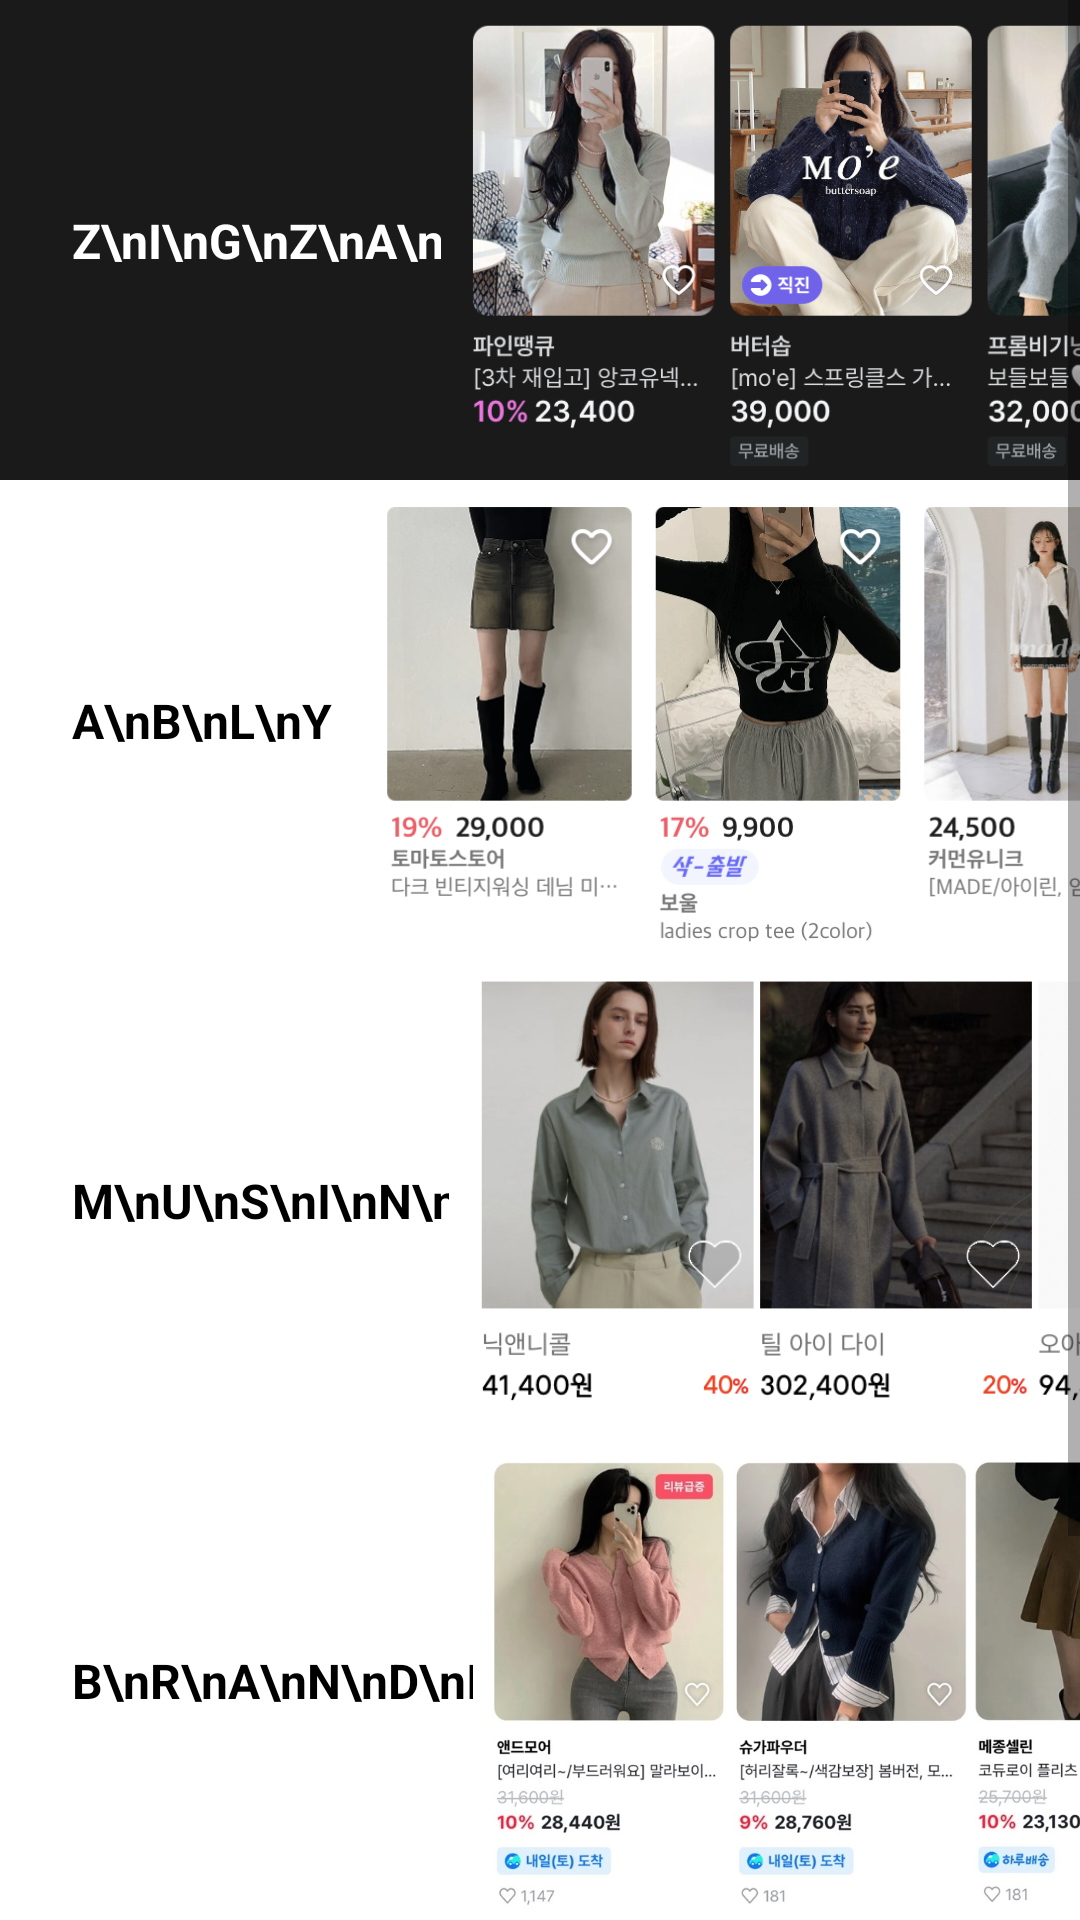

Write the Android layout XML for this screen, with the resource values it uses.
<!-- AndroidManifest.xml: application theme Theme.Fitvatar -->
<!-- res/layout/fragment_shoppingmall.xml -->
<?xml version="1.0" encoding="utf-8"?>
<FrameLayout xmlns:android="http://schemas.android.com/apk/res/android"
    xmlns:tools="http://schemas.android.com/tools"
    android:layout_width="match_parent"
    android:layout_height="match_parent"
    xmlns:app="http://schemas.android.com/apk/res-auto"
    tools:context=".ShoppingmallFragment">
    <ScrollView
        android:layout_width="match_parent"
        android:layout_height="match_parent">

    <androidx.constraintlayout.widget.ConstraintLayout
        android:layout_width="match_parent"
        android:layout_height="match_parent">

        <androidx.constraintlayout.widget.ConstraintLayout
            android:id="@+id/shoppingmall_1"
            android:layout_width="match_parent"
            android:layout_height="160dp"
            android:background="#1A1A1A"
            app:layout_constraintTop_toTopOf="parent">
            <TextView
                android:id="@+id/shoppingmall_1_text"
                android:layout_width="wrap_content"
                android:layout_height="wrap_content"
                android:text="Z\nI\nG\nZ\nA\nG"
                android:textSize="16sp"
                android:textStyle="bold"
                android:textColor="#FFFFFF"
                android:textAlignment="center"
                android:layout_marginStart="24dp"
                app:layout_constraintStart_toStartOf="parent"
                app:layout_constraintTop_toTopOf="parent"
                app:layout_constraintBottom_toBottomOf="parent">
            </TextView>
            <ImageView
                android:id="@+id/shoppingmall_1_img"
                android:layout_width="wrap_content"
                android:layout_height="wrap_content"
                android:src="@drawable/zigzag"
                android:layout_marginStart="48dp"
                app:layout_constraintTop_toTopOf="parent"
                app:layout_constraintBottom_toBottomOf="parent"
                app:layout_constraintStart_toEndOf="@id/shoppingmall_1_text"
                app:layout_constraintEnd_toEndOf="parent"
                />
        </androidx.constraintlayout.widget.ConstraintLayout>

        <androidx.constraintlayout.widget.ConstraintLayout
            android:id="@+id/shoppingmall_2"
            android:layout_width="match_parent"
            android:layout_height="160dp"
            android:background="#FFFFFF"
            app:layout_constraintTop_toBottomOf="@+id/shoppingmall_1">
            <TextView
                android:id="@+id/shoppingmall_2_text"
                android:layout_width="wrap_content"
                android:layout_height="wrap_content"
                android:text="A\nB\nL\nY"
                android:textSize="16sp"
                android:textStyle="bold"

                android:textColor="@color/black"
                android:textAlignment="center"
                android:layout_marginStart="24dp"
                app:layout_constraintStart_toStartOf="parent"
                app:layout_constraintTop_toTopOf="parent"
                app:layout_constraintBottom_toBottomOf="parent">
            </TextView>
            <ImageView
                android:id="@+id/shoppingmall_2_img"
                android:layout_width="wrap_content"
                android:layout_height="wrap_content"
                android:src="@drawable/ably"
                android:layout_marginStart="48dp"
                app:layout_constraintTop_toTopOf="parent"
                app:layout_constraintBottom_toBottomOf="parent"
                app:layout_constraintStart_toEndOf="@id/shoppingmall_2_text"
                app:layout_constraintEnd_toEndOf="parent"
                />
        </androidx.constraintlayout.widget.ConstraintLayout>

        <androidx.constraintlayout.widget.ConstraintLayout
            android:id="@+id/shoppingmall_3"
            android:layout_width="match_parent"
            android:layout_height="160dp"
            android:background="#FFFFFF"
            app:layout_constraintTop_toBottomOf="@+id/shoppingmall_2">
            <TextView
                android:id="@+id/shoppingmall_3_text"
                android:layout_width="wrap_content"
                android:layout_height="wrap_content"
                android:text="M\nU\nS\nI\nN\nS\nA"
                android:textColor="#000000"
                android:textSize="16sp"
                android:textStyle="bold"
                android:textAlignment="center"
                android:layout_marginStart="24dp"
                app:layout_constraintStart_toStartOf="parent"
                app:layout_constraintTop_toTopOf="parent"
                app:layout_constraintBottom_toBottomOf="parent">
            </TextView>
            <ImageView
                android:id="@+id/shoppingmall_3_img"
                android:layout_width="wrap_content"
                android:layout_height="wrap_content"
                android:src="@drawable/musinsa"
                android:layout_marginStart="48dp"
                app:layout_constraintTop_toTopOf="parent"
                app:layout_constraintBottom_toBottomOf="parent"
                app:layout_constraintStart_toEndOf="@id/shoppingmall_3_text"
                app:layout_constraintEnd_toEndOf="parent"
                />
        </androidx.constraintlayout.widget.ConstraintLayout>

        <androidx.constraintlayout.widget.ConstraintLayout
            android:id="@+id/shoppingmall_4"
            android:layout_width="match_parent"
            android:layout_height="160dp"
            android:background="#FFFFFF"
            app:layout_constraintTop_toBottomOf="@+id/shoppingmall_3">
            <TextView
                android:id="@+id/shoppingmall_4_text"
                android:layout_width="wrap_content"
                android:layout_height="wrap_content"
                android:text="B\nR\nA\nN\nD\nI"
                android:textColor="#000000"
                android:textSize="16sp"
                android:textStyle="bold"
                android:textAlignment="center"
                android:layout_marginStart="24dp"
                app:layout_constraintStart_toStartOf="parent"
                app:layout_constraintTop_toTopOf="parent"
                app:layout_constraintBottom_toBottomOf="parent">
            </TextView>
            <ImageView
                android:id="@+id/shoppingmall_4_img"
                android:layout_width="wrap_content"
                android:layout_height="wrap_content"
                android:src="@drawable/brandi"
                android:layout_marginStart="48dp"
                app:layout_constraintTop_toTopOf="parent"
                app:layout_constraintBottom_toBottomOf="parent"
                app:layout_constraintStart_toEndOf="@id/shoppingmall_4_text"
                app:layout_constraintEnd_toEndOf="parent"
                />
        </androidx.constraintlayout.widget.ConstraintLayout>

        <androidx.constraintlayout.widget.ConstraintLayout
            android:id="@+id/shoppingmall_5"
            android:layout_width="match_parent"
            android:layout_height="160dp"
            android:background="#1A1A1A"
            app:layout_constraintTop_toBottomOf="@+id/shoppingmall_4">
            <TextView
                android:id="@+id/shoppingmall_5_text"
                android:layout_width="wrap_content"
                android:layout_height="wrap_content"
                android:text="Z\nI\nG\nZ\nA\nG"
                android:textColor="#FFFFFF"
                android:textStyle="bold"
                android:textSize="16sp"
                android:textAlignment="center"
                android:layout_marginStart="24dp"
                app:layout_constraintStart_toStartOf="parent"
                app:layout_constraintTop_toTopOf="parent"
                app:layout_constraintBottom_toBottomOf="parent">
            </TextView>
            <ImageView
                android:id="@+id/shoppingmall_5_img"
                android:layout_width="wrap_content"
                android:layout_height="wrap_content"
                android:src="@drawable/zigzag"
                android:layout_marginStart="48dp"
                app:layout_constraintTop_toTopOf="parent"
                app:layout_constraintBottom_toBottomOf="parent"
                app:layout_constraintStart_toEndOf="@id/shoppingmall_5_text"
                app:layout_constraintEnd_toEndOf="parent"
                />
        </androidx.constraintlayout.widget.ConstraintLayout>


    </androidx.constraintlayout.widget.ConstraintLayout>
    </ScrollView>


</FrameLayout>
<!-- resources referenced by this layout -->
<resources>
  <!-- drawable ably: jpg bitmap (drawable-v24, 256447 bytes) -->
  <!-- drawable brandi: jpg bitmap (drawable, 127516 bytes) -->
  <!-- drawable musinsa: jpg bitmap (drawable-v24, 201941 bytes) -->
  <!-- drawable zigzag: jpg bitmap (drawable-v24, 338568 bytes) -->
  <style name="Theme.Fitvatar" parent="Theme.MaterialComponents.DayNight.NoActionBar">
          
          <item name="colorPrimary">@color/purple_500</item>
          <item name="colorPrimaryVariant">@color/purple_700</item>
          <item name="colorOnPrimary">@color/white</item>
          
          <item name="colorSecondary">@color/teal_200</item>
          <item name="colorSecondaryVariant">@color/teal_700</item>
          <item name="colorOnSecondary">@color/black</item>
          
          <item name="android:statusBarColor">?attr/colorPrimaryVariant</item>
          
      </style>
  <!-- not gathered from this repository: default colours our renderer supplied (Android Studio template values) -->
  <color name="purple_500">#FF6200EE</color>
  <color name="purple_700">#FF3700B3</color>
  <color name="teal_200">#FF03DAC5</color>
  <color name="teal_700">#FF018786</color>
  <color name="black">#FF000000</color>
  <color name="white">#FFFFFFFF</color>
</resources>
